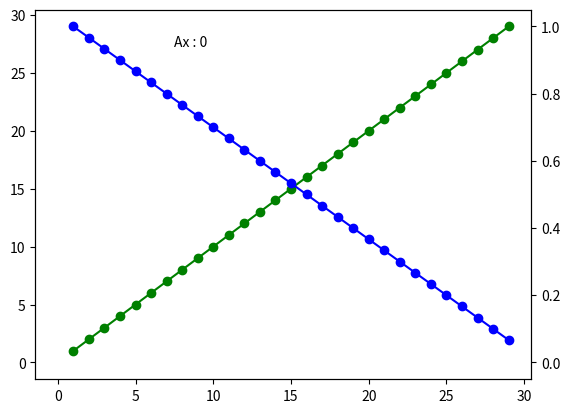

Reproduce this figure in Python.
import math
import matplotlib.pyplot as plt

class custom_cursor:
    """ Curstom cursor features:
        - Crosshair with data display, toggle with <left double click>
        - Add and remove data axis labeling with <left simple click>
        - Create new label with <right click>
        - Snap to point with <shift>
        - Create horizontal guide with <space>
        - Create horizontal guide with <alt-space>
        - Clear guides with <enter>
    """

    def __init__(self, fig, markers_labels_text_dict = {}, point_annotation_bbox_args = dict(boxstyle="square", fc="0.9"), point_annotation_arrow_args = dict(arrowstyle="->")):
        self.fig = fig
        self.axes = fig.axes
        self.axes_siblings_dict = {ax : tuple(ax.get_shared_x_axes().get_siblings(ax)) for ax in self.axes} 
        self.current_ax = self.axes[0]
        self.current_ax_siblings_index = 0
        self.last_axes_siblings_index_dict = {}
        self.axes_siblings_annotation = {}
        self.hguides_dict = {}
        self.vguides_dict = {}
        self.markers_labels_text_dict = markers_labels_text_dict
        self.point_annotation_bbox_args = point_annotation_bbox_args
        self.point_annotation_arrow_args = point_annotation_arrow_args

        for ax_siblings in list(dict.fromkeys(self.axes_siblings_dict.values())):
            self.last_axes_siblings_index_dict[ax_siblings] = 0
            self.axes_siblings_annotation[ax_siblings] = ax_siblings[0].annotate(f"Ax : {self.current_ax_siblings_index}", xy = (0.28, 0.9), xycoords='axes fraction').draggable()
            self.hguides_dict[ax_siblings] = []
            self.vguides_dict[ax_siblings] = []

        self.current_ax_siblings = self.axes_siblings_dict[self.current_ax]

        self.toggle_crosshair = True
        self.snap_toggle = False

        self.xy_list = [] 

        self.hcrosshair_dict = {ax : [] for ax in self.axes}
        self.vcrosshair_dict = {ax : [] for ax in self.axes}
        self.crosshair_text_dict = {ax : None for ax in self.axes}
        self.last_point_index_dict = {ax : None for ax in self.axes}

        

        self.point_annotations_dict = {ax : {} for ax in self.axes}

        for ax in self.axes:
            # Create crosshair lines and data display text for all axes
            self.hcrosshair_dict[ax] = ax.axhline(ax.get_ylim()[0], color="k", lw = 0.8, ls="--")
            self.vcrosshair_dict[ax] = ax.axvline(ax.get_xlim()[0], color="k", lw = 0.8, ls="--")
            self.crosshair_text_dict[ax] = ax.text(0.72, 0.9, '', transform=ax.transAxes)
            # Set all crosshair invisible until mouse event
            self.hcrosshair_dict[ax].set_visible(False)
            self.vcrosshair_dict[ax].set_visible(False)
            self.crosshair_text_dict[ax].set_visible(False)

    def update_xy_list(self):
        xy_list = []
        for line in self.current_ax.get_lines():
            if (line == self.hcrosshair_dict[self.current_ax]) or (line  == self.vcrosshair_dict[self.current_ax]) or (line in self.hguides_dict[self.current_ax_siblings]) or (line in self.vguides_dict[self.current_ax_siblings]):
                continue
            else:
                line_x_list, line_y_list = line.get_data()
                for i in range(len(line_x_list)):
                    x = line_x_list[i]
                    y = line_y_list[i]
                    xy_list.append([x, y])

        self.xy_list = xy_list

    def set_crosshair_visible(self, visible):
        need_redraw = self.hcrosshair_dict[self.current_ax].get_visible() != visible
        self.hcrosshair_dict[self.current_ax].set_visible(visible)
        self.vcrosshair_dict[self.current_ax].set_visible(visible)
        self.crosshair_text_dict[self.current_ax].set_visible(visible)
        return need_redraw

    def on_mouse_move(self, event):
        if not(event.inaxes in self.current_ax_siblings):
            need_redraw = self.set_crosshair_visible(False)
            if need_redraw:
                self.fig.canvas.draw()
        else:
            self.set_crosshair_visible(self.toggle_crosshair)
            xdata, ydata = self.current_ax.transData.inverted().transform((event.x, event.y))

            if self.snap_toggle and self.toggle_crosshair:

                if not(self.xy_list):
                    xlim = self.current_ax.get_xlim()
                    ylim = self.current_ax.get_ylim()
                    xdata, ydata = abs(xlim[1]-xlim[0])/2.0, abs(ylim[-1]-ylim[0])/2.0 
                else:

                    xy_list = [list(self.current_ax.transData.transform(point)) for point in self.xy_list]

                    index = xy_list.index(min(xy_list, key = lambda t : math.dist(t, [event.x, event.y])))

                    xdata, ydata = self.xy_list[index]

                    if (index == self.last_point_index_dict[self.current_ax]) :
                        return

                    self.last_point_index_dict[self.current_ax] = index

            self.hcrosshair_dict[self.current_ax].set_ydata([ydata])
            self.vcrosshair_dict[self.current_ax].set_xdata([xdata])
            self.crosshair_text_dict[self.current_ax].set_text(f"x={xdata:1.2g}, y={ydata:1.2g}")
            self.fig.canvas.draw()

    def on_mouse_click(self, event):
        if event.button == 1:
            if event.dblclick:
                if not (event.inaxes):
                    for ax in self.axes:
                        ax_xlim = ax.get_xlim()
                        ax_ylim = ax.get_ylim()
                        for i in range(len(ax.xaxis.get_ticklabels())):
                            if (ax.xaxis.get_ticklabels()[i].get_window_extent().contains(event.x, event.y)):
                                xticks_list = list(ax.xaxis.get_ticklocs())
                                xlabels_list = list(ax.xaxis.get_ticklabels())
                                del xticks_list[i]
                                del xlabels_list[i]
                                ax.set_xticks(xticks_list, labels = xlabels_list)
                                ax.set_xlim(ax_xlim)
                                ax.set_ylim(ax_ylim)
                                self.fig.canvas.draw()
                                break
                        for i in range(len(ax.yaxis.get_ticklabels())):
                            if (ax.yaxis.get_ticklabels()[i].get_window_extent().contains(event.x, event.y)):
                                yticks_list = list(ax.yaxis.get_ticklocs())
                                ylabels_list = list(ax.yaxis.get_ticklabels())
                                del yticks_list[i]
                                del ylabels_list[i]
                                ax.set_yticks(yticks_list, labels = ylabels_list)
                                ax.set_xlim(ax_xlim)
                                ax.set_ylim(ax_ylim)
                                self.fig.canvas.draw()
                                break
                else:
                    target_ax = None
                    for ax in self.current_ax_siblings:
                        line_list = [line for line in ax.get_lines() if (not (line == self.hcrosshair_dict[ax]) and not(line == self.vcrosshair_dict[ax]))]
                        for line in line_list:
                            if line.contains(event)[0]:
                                target_x_ax = self.current_ax_siblings[-1]
                                target_y_ax = ax
                                target_x_ax_xlim = target_x_ax.get_xlim()
                                target_y_ax_ylim = target_y_ax.get_ylim()
                                
                    if target_ax == None:
                        target_x_ax = self.current_ax_siblings[-1] 
                        target_y_ax = self.current_ax
                        target_x_ax_xlim = target_x_ax.get_xlim()
                        target_y_ax_ylim = target_y_ax.get_ylim()

                    xticks_list = list(target_x_ax.xaxis.get_ticklocs())
                    xlabels_list = list(target_x_ax.xaxis.get_ticklabels())
                    yticks_list = list(target_y_ax.yaxis.get_ticklocs())
                    ylabels_list = list(target_y_ax.yaxis.get_ticklabels())
                    
                    if self.snap_toggle and self.toggle_crosshair:
                        if not(self.xy_list):
                            xlim = target_x_ax_xlim
                            ylim = target_y_ax_ylim
                            xdata, ydata = abs(xlim[1]-xlim[0])/2.0, abs(ylim[-1]-ylim[0])/2.0 
                            target_point = [xdata, ydata]
                            xtick = target_point[0]
                            ytick = target_point[1]
                            xlabel = f"{xtick:1.2g}"
                            ylabel = f"{ytick:1.2g}"
                        else:
                            xdata, ydata = target_x_ax.transData.inverted().transform((event.x, event.y))[0], target_y_ax.transData.inverted().transform((event.x, event.y))[1]
                            target_point = min(self.xy_list, key = lambda t : math.dist(t, [xdata, ydata]))
                            xtick = target_point[0]
                            ytick = target_point[1]
                            xlabel = f"{xtick}"
                            ylabel = f"{ytick}"
                    else:
                        xdata, ydata = target_x_ax.transData.inverted().transform((event.x, event.y))[0], target_y_ax.transData.inverted().transform((event.x, event.y))[1]
                        target_point = [xdata, ydata]
                        xtick = target_point[0]
                        ytick = target_point[1]
                        xlabel = f"{xtick:1.2g}"
                        ylabel = f"{ytick:1.2g}"
                    
                    if (xtick in xticks_list) and (ytick in yticks_list):
                        xticks_list.remove(xtick)
                        xlabels_list = [elt for elt in xlabels_list if not elt.get_text() == xlabel]
                        yticks_list.remove(ytick)
                        ylabels_list = [elt for elt in ylabels_list if not elt.get_text() == ylabel]
                        target_x_ax.set_xticks(xticks_list, labels = xlabels_list)
                        target_y_ax.set_yticks(yticks_list, labels = ylabels_list)
                    else:
                        if (xtick not in xticks_list):
                            xticks_list.append(xtick)
                            xlabels_list.append(xlabel)
                            target_x_ax.set_xticks(xticks_list, labels = xlabels_list)
                        if (ytick not in yticks_list):
                            yticks_list.append(ytick)
                            ylabels_list.append(ylabel)
                            target_y_ax.set_yticks(yticks_list, labels = ylabels_list)

                    target_x_ax.set_xlim(target_x_ax_xlim)
                    target_y_ax.set_ylim(target_y_ax_ylim)

                self.fig.canvas.draw()
        elif event.button == 3:
            if event.dblclick:
                self.toggle_crosshair = not(self.toggle_crosshair)
                self.set_crosshair_visible(self.toggle_crosshair)
                self.fig.canvas.draw()
            else:
                for ax in self.current_ax_siblings:
                    if self.point_annotations_dict[ax]:
                        annotation_dict = self.point_annotations_dict[ax]
                        for point in annotation_dict:
                            annotation = annotation_dict[point]
                            if self.snap_toggle and self.toggle_crosshair:
                                if (point[0] == self.vcrosshair_dict[self.current_ax].get_xdata()[0]) and (point[1] == self.hcrosshair_dict[self.current_ax].get_ydata()[0]):
                                    annotation.ref_artist.remove()
                                    del self.point_annotations_dict[self.current_ax][point]
                                    self.fig.canvas.draw()
                                    return
                                    
                            if annotation.ref_artist.get_window_extent().contains(event.x, event.y):
                                annotation.ref_artist.remove()
                                del self.point_annotations_dict[ax][point] 
                                self.fig.canvas.draw()
                                return

                    if self.snap_toggle and self.toggle_crosshair:

                        xdata, ydata = self.vcrosshair_dict[self.current_ax].get_xdata()[0], self.hcrosshair_dict[self.current_ax].get_ydata()[0]
                        transxdata, transydata = self.current_ax_siblings[0].transData.inverted().transform(self.current_ax.transData.transform((xdata, ydata)))
                        if not ((xdata,ydata) in self.point_annotations_dict[self.current_ax]):
                            if self.current_ax in self.markers_labels_text_dict:
                                annotation_text = f"{self.markers_labels_text_dict[self.current_ax][0]}: {xdata:1.2g}\n{self.markers_labels_text_dict[self.current_ax][1]}: {ydata:1.2g}"
                            else:
                                annotation_text = f"x{self.current_ax_siblings_index}: {xdata:1.2g}\ny{self.current_ax_siblings_index}: {ydata:1.2g}"
                            self.point_annotations_dict[self.current_ax][(xdata,ydata)] = self.current_ax_siblings[0].annotate(annotation_text, xy = (transxdata, transydata), bbox = self.point_annotation_bbox_args, arrowprops = self.point_annotation_arrow_args).draggable()
                        else:
                            self.point_annotations_dict[self.current_ax][(xdata,ydata)].ref_artist.remove()
                            del self.point_annotations_dict[self.current_ax][(xdata, ydata)]
                        self.fig.canvas.draw()
                        return
                    else:
                        for line in ax.get_lines():
                            if line.contains(event)[0] and (not (line == self.hcrosshair_dict[ax]) and not(line == self.vcrosshair_dict[ax])):
                                xlist, ylist = list(line.get_data()[0]), list(line.get_data()[1])
                                xdata, ydata = xlist[line.contains(event)[1]['ind'][0]], ylist[line.contains(event)[1]['ind'][0]]
                                if not (xdata,ydata) in self.point_annotations_dict[ax]:
                                    if ax in self.markers_labels_text_dict:
                                        annotation_text = f"{self.markers_labels_text_dict[ax][0]}: {xdata:1.2g}\n{self.markers_labels_text_dict[ax][1]}: {ydata:1.2g}"
                                    else:
                                        annotation_text = f"x{self.current_ax_siblings_index}: {xdata:1.2g}\ny{self.current_ax_siblings_index}: {ydata:1.2g}"
                                    self.point_annotations_dict[ax][(xdata,ydata)] = ax.annotate(annotation_text, xy = (xdata, ydata), bbox = self.point_annotation_bbox_args, arrowprops = self.point_annotation_arrow_args).draggable()
                                else:
                                    self.point_annotations_dict[ax][(xdata,ydata)].ref_artist.remove()
                                    del self.point_annotations_dict[ax][(xdata, ydata)]
                        self.fig.canvas.draw()

    def on_key_press(self, event):
        if event.key == "shift":
            self.snap_toggle = True
            
            if not(self.xy_list):
                xlim = self.current_ax.get_xlim()
                ylim = self.current_ax.get_ylim()
                xdata, ydata = abs(xlim[1]-xlim[0])/2.0, abs(ylim[1]-ylim[0])/2.0
            else:
                xdata, ydata = self.current_ax.transData.inverted().transform((event.x, event.y))

                xy_list = [list(self.current_ax.transData.transform(point)) for point in self.xy_list]

                index = xy_list.index(min(xy_list, key = lambda t : math.dist(t, [event.x, event.y])))

                xdata, ydata = self.xy_list[index]

                if (index == self.last_point_index_dict[self.current_ax]) :
                    return

                    self.last_point_index_dict[self.current_ax] = index

            self.hcrosshair_dict[self.current_ax].set_ydata([ydata])
            self.vcrosshair_dict[self.current_ax].set_xdata([xdata])
            self.crosshair_text_dict[self.current_ax].set_text(f"x={xdata:1.2g}, y={ydata:1.2g}")
            need_redraw = self.set_crosshair_visible(self.toggle_crosshair)
            self.fig.canvas.draw()
        if event.key == "enter" or event.key == "shift+enter":
            if not(event.inaxes):
                return
            create_guide = True
            if self.snap_toggle and self.toggle_crosshair:
                ydata = self.hcrosshair_dict[self.current_ax].get_ydata()[0]
                for guide in self.hguides_dict[self.current_ax_siblings]:
                    if guide.get_ydata()[0] == ydata:
                        guide.remove()
                        self.hguides_dict[self.current_ax_siblings].remove(guide)
                        create_guide = False
                        break
                if create_guide:
                    self.hguides_dict[self.current_ax_siblings].append(self.current_ax.axhline(ydata, color='k', lw=0.8))
            else:
                for guide in self.hguides_dict[self.current_ax_siblings]:
                        if guide.contains(event)[0]:
                            guide.remove()
                            self.hguides_dict[self.current_ax_siblings].remove(guide)
                            create_guide = False
                            break
                if create_guide:
                    ydata = event.ydata
                    self.hguides_dict[self.current_ax_siblings].append(self.current_ax_siblings[0].axhline(ydata, color='k', lw=0.8))
            self.fig.canvas.draw()
        if event.key == "ctrl+enter" or event.key == "shift+ctrl+enter":
            if not(event.inaxes):
                return
            create_guide = True
            if self.snap_toggle and self.toggle_crosshair:
                xdata = self.vcrosshair_dict[self.current_ax].get_xdata()[0]
                for guide in self.vguides_dict[self.current_ax_siblings]:
                    if guide.get_xdata()[0] == xdata:
                        guide.remove()
                        self.vguides_dict[self.current_ax_siblings].remove(guide)
                        create_guide = False
                        break
                if create_guide:
                    self.vguides_dict[self.current_ax_siblings].append(self.current_ax.axvline(xdata, color='k', lw=0.8))
            else:
                for guide in self.vguides_dict[self.current_ax_siblings]:
                        if guide.contains(event)[0]:
                            guide.remove()
                            self.vguides_dict[self.current_ax_siblings].remove(guide)
                            create_guide = False
                            break
                if create_guide:
                    xdata = event.xdata
                    self.vguides_dict[self.current_ax_siblings].append(self.current_ax_siblings[0].axvline(xdata, color='k', lw=0.8))
            self.fig.canvas.draw()
        if event.key == "backspace":
            for i in range(len(self.hguides_dict[self.current_ax_siblings])):
                self.hguides_dict[self.current_ax_siblings][0].remove()
                del self.hguides_list[self.current_ax_siblings][0]
            for i in range(len(self.vguides_dict[self.current_ax_siblings])):
                self.vguides_dict[self.current_ax_siblings][0].remove()
                del self.vguides_dict[self.current_ax_siblings][0]
            self.fig.canvas.draw()
        if event.key == "right": 
            self.set_crosshair_visible(False)
            new_ax_index = (self.current_ax_siblings_index+1) % len(self.current_ax_siblings)
            self.current_ax = self.current_ax_siblings[-1-new_ax_index]
            self.current_ax_siblings_index = new_ax_index
            self.last_axes_siblings_index_dict[self.current_ax_siblings] = new_ax_index
            self.current_ax_siblings_index = new_ax_index 
            self.update_xy_list()
            need_draw = self.set_crosshair_visible(self.toggle_crosshair)
            self.axes_siblings_annotation[self.current_ax_siblings].ref_artist.set_text(f"Ax : {self.current_ax_siblings_index}")
            self.fig.canvas.draw()
            self.on_mouse_move(event)
        if event.key == "left": 
            self.set_crosshair_visible(False)
            new_ax_index = (self.current_ax_siblings_index-1) % len(self.current_ax_siblings)
            self.current_ax = self.current_ax_siblings[-1-new_ax_index]
            self.current_ax_siblings_index = new_ax_index
            self.last_axes_siblings_index_dict[self.current_ax_siblings] = new_ax_index
            self.current_ax_siblings_index = new_ax_index 
            self.update_xy_list()
            need_draw = self.set_crosshair_visible(self.toggle_crosshair)
            self.axes_siblings_annotation[self.current_ax_siblings].ref_artist.set_text(f"Ax : {self.current_ax_siblings_index}")
            self.fig.canvas.draw()
            self.on_mouse_move(event)

    def on_key_release(self, event):
        if event.key == "shift" or event.key == "shift+ctrl":
            self.snap_toggle = False
            xdata, ydata = self.current_ax.transData.inverted().transform((event.x, event.y))
            self.hcrosshair_dict[self.current_ax].set_ydata(ydata)
            self.vcrosshair_dict[self.current_ax].set_xdata(xdata)
            self.crosshair_text_dict[self.current_ax].set_text(f"x={xdata:1.2g}, y={ydata:1.2g}")
            self.fig.canvas.draw()


    def on_enter_axes(self, event):
        self.current_ax_siblings = self.axes_siblings_dict[event.inaxes]
        self.current_ax = self.current_ax_siblings[-1-self.last_axes_siblings_index_dict[self.current_ax_siblings]]
        self.current_ax_siblings_index = self.last_axes_siblings_index_dict[self.current_ax_siblings]
        self.update_xy_list()
        self.on_mouse_move(event)


    def on_exit_axes(self, event):
        self.xy_list = []        

if __name__ == "__main__":

    N_list = list(range(1, 30))
    s_list = list(range(1, 30))
    s_2_list = [elt/30 for elt in list(range(30, 1, -1))]

    fig, ax1 = plt.subplots()
    ax2 = ax1.twinx()

    Cursor = custom_cursor(fig, markers_labels_text_dict = {ax1: ("N", "s"), ax2: ("N", "s2")})

    ax1.plot(N_list, s_list, 'g-', marker = 'o')
    ax2.plot(N_list, s_2_list, 'b-', marker = 'o')

    fig.canvas.mpl_connect('button_press_event', Cursor.on_mouse_click)
    fig.canvas.mpl_connect('motion_notify_event', Cursor.on_mouse_move)
    fig.canvas.mpl_connect('axes_enter_event', Cursor.on_enter_axes)
    fig.canvas.mpl_connect('axes_leave_event', Cursor.on_exit_axes)
    fig.canvas.mpl_connect('key_press_event', Cursor.on_key_press)
    fig.canvas.mpl_connect('key_release_event', Cursor.on_key_release)

    plt.show()
